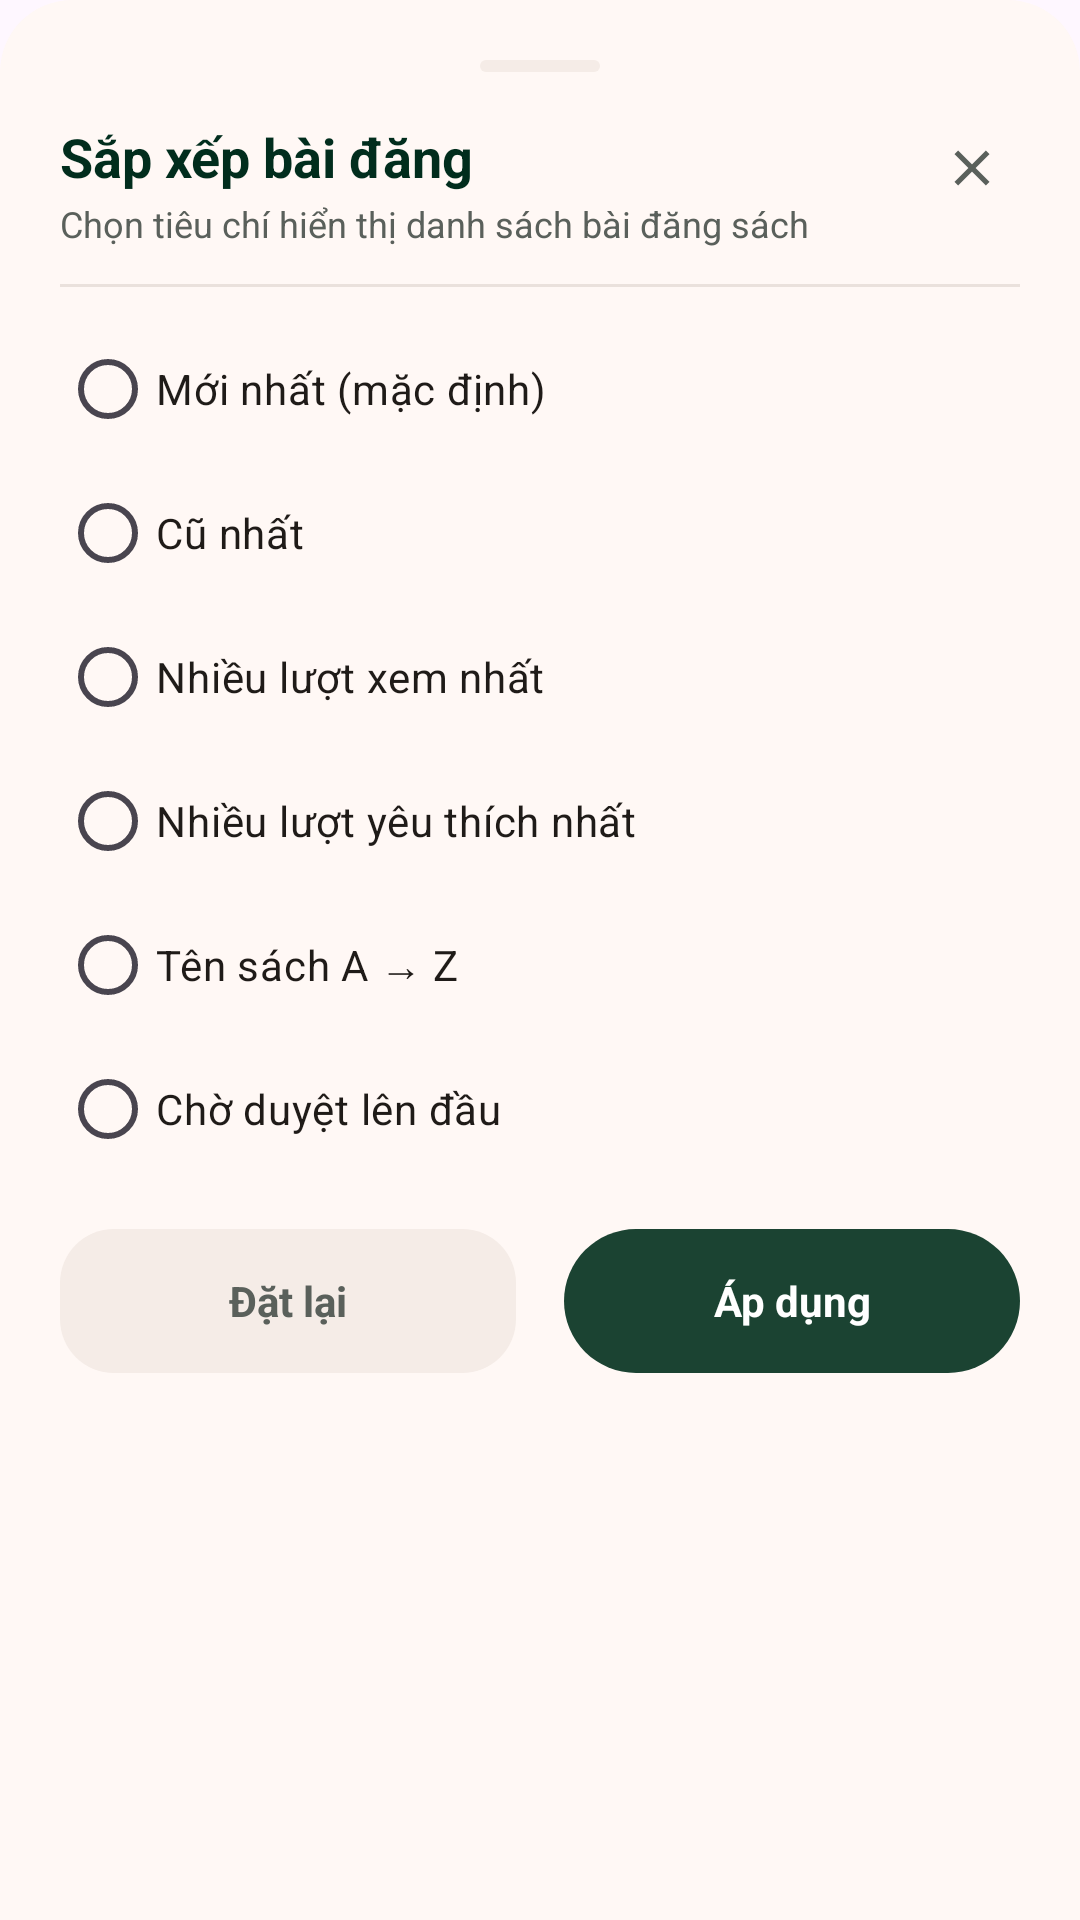

Reconstruct the res/layout file that produces this screen, plus the resources it refers to.
<!-- AndroidManifest.xml: application theme Theme.Project -->
<!-- res/layout/bottom_sheet_admin_sort.xml -->
<?xml version="1.0" encoding="utf-8"?>
<LinearLayout xmlns:android="http://schemas.android.com/apk/res/android"
    xmlns:app="http://schemas.android.com/apk/res-auto"
    android:layout_width="match_parent"
    android:layout_height="wrap_content"
    android:background="@drawable/bg_bottom_sheet"
    android:orientation="vertical"
    android:padding="20dp">

    
    <View
        android:layout_width="40dp"
        android:layout_height="4dp"
        android:layout_gravity="center_horizontal"
        android:layout_marginBottom="16dp"
        android:background="@drawable/bg_pill_inactive" />

    
    <RelativeLayout
        android:layout_width="match_parent"
        android:layout_height="wrap_content">

        <LinearLayout
            android:layout_width="wrap_content"
            android:layout_height="wrap_content"
            android:layout_alignParentStart="true"
            android:layout_toStartOf="@id/btnCloseSortSheet"
            android:orientation="vertical">

            <TextView
                android:layout_width="wrap_content"
                android:layout_height="wrap_content"
                android:text="@string/title_sort_books"
                android:textColor="@color/primary"
                android:textSize="18sp"
                android:textStyle="bold" />

            <TextView
                android:layout_width="wrap_content"
                android:layout_height="wrap_content"
                android:layout_marginTop="2dp"
                android:text="@string/subtitle_sort_books"
                android:textColor="@color/text_secondary"
                android:textSize="12sp" />
        </LinearLayout>

        <ImageView
            android:id="@+id/btnCloseSortSheet"
            android:layout_width="32dp"
            android:layout_height="32dp"
            android:layout_alignParentEnd="true"
            android:background="?attr/selectableItemBackgroundBorderless"
            android:contentDescription="Đóng"
            android:padding="6dp"
            android:src="@drawable/ic_close"
            app:tint="@color/text_secondary" />
    </RelativeLayout>

    <View
        android:layout_width="match_parent"
        android:layout_height="1dp"
        android:layout_marginTop="12dp"
        android:layout_marginBottom="10dp"
        android:background="@color/divider_color" />

    
    <RadioGroup
        android:id="@+id/rgSortOptions"
        android:layout_width="match_parent"
        android:layout_height="wrap_content">

        <RadioButton
            android:id="@+id/rbSortNewest"
            android:layout_width="match_parent"
            android:layout_height="wrap_content"
            android:buttonTint="@color/secondary"
            android:paddingVertical="10dp"
            android:text="@string/sort_newest"
            android:textColor="@color/text_primary"
            android:textSize="14sp" />

        <RadioButton
            android:id="@+id/rbSortOldest"
            android:layout_width="match_parent"
            android:layout_height="wrap_content"
            android:buttonTint="@color/secondary"
            android:paddingVertical="10dp"
            android:text="@string/sort_oldest"
            android:textColor="@color/text_primary"
            android:textSize="14sp" />

        <RadioButton
            android:id="@+id/rbSortViews"
            android:layout_width="match_parent"
            android:layout_height="wrap_content"
            android:buttonTint="@color/secondary"
            android:paddingVertical="10dp"
            android:text="@string/sort_views_desc"
            android:textColor="@color/text_primary"
            android:textSize="14sp" />

        <RadioButton
            android:id="@+id/rbSortFavs"
            android:layout_width="match_parent"
            android:layout_height="wrap_content"
            android:buttonTint="@color/secondary"
            android:paddingVertical="10dp"
            android:text="@string/sort_favs_desc"
            android:textColor="@color/text_primary"
            android:textSize="14sp" />

        <RadioButton
            android:id="@+id/rbSortTitle"
            android:layout_width="match_parent"
            android:layout_height="wrap_content"
            android:buttonTint="@color/secondary"
            android:paddingVertical="10dp"
            android:text="@string/sort_title_az"
            android:textColor="@color/text_primary"
            android:textSize="14sp" />

        <RadioButton
            android:id="@+id/rbSortPending"
            android:layout_width="match_parent"
            android:layout_height="wrap_content"
            android:buttonTint="@color/secondary"
            android:paddingVertical="10dp"
            android:text="@string/sort_pending_first"
            android:textColor="@color/text_primary"
            android:textSize="14sp" />
    </RadioGroup>

    
    <LinearLayout
        android:layout_width="match_parent"
        android:layout_height="wrap_content"
        android:layout_marginTop="16dp"
        android:orientation="horizontal">

        <TextView
            android:id="@+id/btnResetSort"
            android:layout_width="0dp"
            android:layout_height="48dp"
            android:layout_marginEnd="8dp"
            android:layout_weight="1"
            android:background="@drawable/bg_pill_inactive"
            android:clickable="true"
            android:focusable="true"
            android:gravity="center"
            android:text="@string/btn_reset_sort"
            android:textColor="@color/text_secondary"
            android:textSize="14sp"
            android:textStyle="bold" />

        <TextView
            android:id="@+id/btnApplySort"
            android:layout_width="0dp"
            android:layout_height="48dp"
            android:layout_marginStart="8dp"
            android:layout_weight="1"
            android:background="@drawable/bg_btn_primary"
            android:clickable="true"
            android:focusable="true"
            android:gravity="center"
            android:text="@string/btn_apply_sort"
            android:textColor="@color/white"
            android:textSize="14sp"
            android:textStyle="bold" />
    </LinearLayout>
</LinearLayout>
<!-- resources referenced by this layout -->
<resources>
  <color name="divider_color">#EAE1DC</color>
  <color name="primary">#012D1D</color>
  <color name="secondary">#006C48</color>
  <color name="text_primary">#1F1B18</color>
  <color name="text_secondary">#5A605B</color>
  <color name="white">#FFFFFFFF</color>
  <!-- drawable bg_bottom_sheet (drawable) -->
  <?xml version="1.0" encoding="utf-8"?>
  <shape xmlns:android="http://schemas.android.com/apk/res/android">
      <solid android:color="@color/bg_surface" />
      <corners
          android:topLeftRadius="24dp"
          android:topRightRadius="24dp" />
  </shape>
  <!-- drawable bg_btn_primary (drawable) -->
  <?xml version="1.0" encoding="utf-8"?>
  <ripple xmlns:android="http://schemas.android.com/apk/res/android"
      android:color="#33FFFFFF">
      <item>
          <shape android:shape="rectangle">
              <solid android:color="#1B4332" />
              <corners android:radius="26dp" />
          </shape>
      </item>
  </ripple>
  <!-- drawable bg_pill_inactive (drawable) -->
  <?xml version="1.0" encoding="utf-8"?>
  <shape xmlns:android="http://schemas.android.com/apk/res/android">
      <solid android:color="@color/surface_container" />
      <corners android:radius="18dp" />
  </shape>
  <!-- drawable ic_close (drawable) -->
  <vector xmlns:android="http://schemas.android.com/apk/res/android" android:width="24dp" android:height="24dp" android:viewportWidth="24" android:viewportHeight="24">
    <path android:fillColor="#FF000000" android:pathData="M19,6.41L17.59,5 12,10.59 6.41,5 5,6.41 10.59,12 5,17.59 6.41,19 12,13.41 17.59,19 19,17.59 13.41,12z"/>
  </vector>
  <string name="btn_apply_sort">Áp dụng</string>
  <string name="btn_reset_sort">Đặt lại</string>
  <string name="sort_favs_desc">Nhiều lượt yêu thích nhất</string>
  <string name="sort_newest">Mới nhất (mặc định)</string>
  <string name="sort_oldest">Cũ nhất</string>
  <string name="sort_pending_first">Chờ duyệt lên đầu</string>
  <string name="sort_title_az">Tên sách A → Z</string>
  <string name="sort_views_desc">Nhiều lượt xem nhất</string>
  <string name="subtitle_sort_books">Chọn tiêu chí hiển thị danh sách bài đăng sách</string>
  <string name="title_sort_books">Sắp xếp bài đăng</string>
  <style name="Theme.Project" parent="Base.Theme.Project" />
  <color name="bg_surface">#FFF8F5</color>
  <color name="surface_container">#F5ECE7</color>
  <style name="Base.Theme.Project" parent="Theme.Material3.DayNight.NoActionBar">
          
          
      </style>
</resources>
